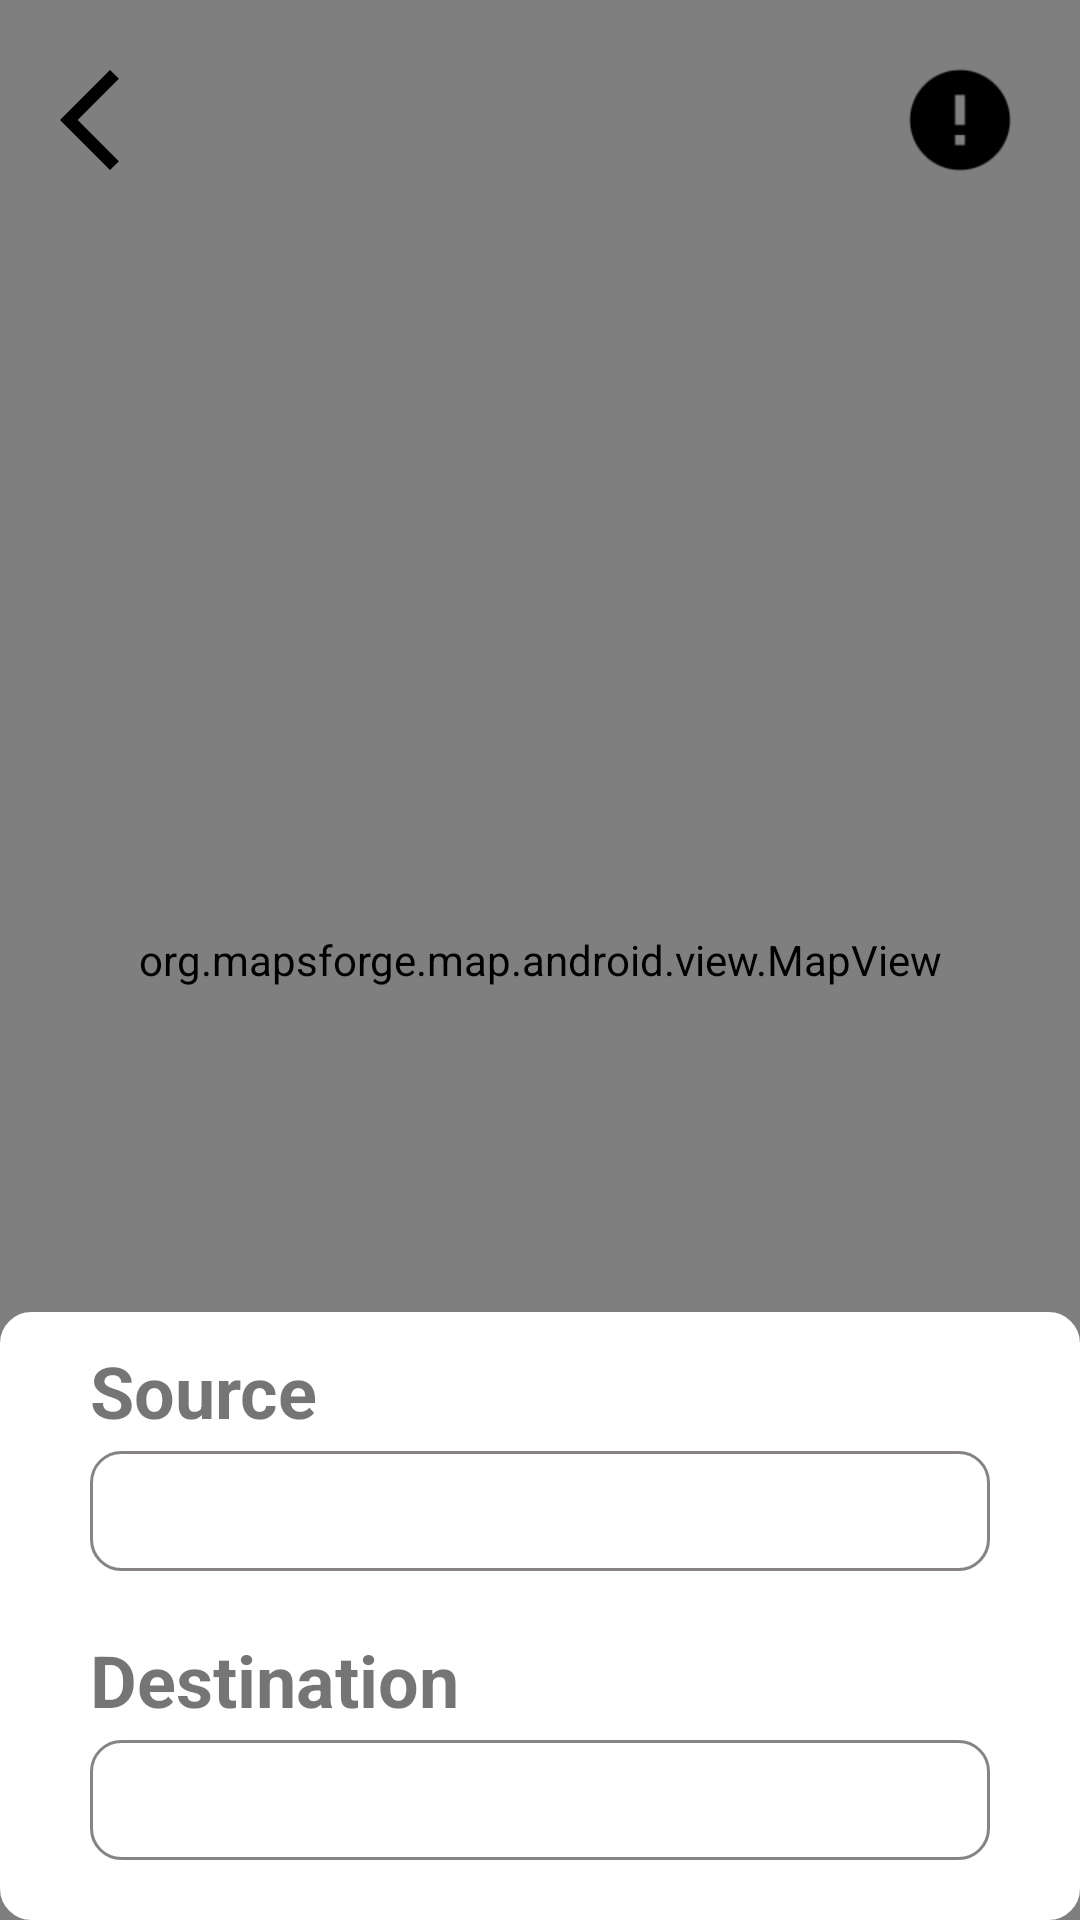

Produce the Android XML layout that renders to this screen, including the resource entries it uses.
<!-- AndroidManifest.xml: application theme Theme.Aman -->
<!-- res/layout/activity_routing.xml -->
<?xml version="1.0" encoding="utf-8"?>
<RelativeLayout xmlns:android="http://schemas.android.com/apk/res/android"
    android:layout_width="match_parent"
    android:layout_height="match_parent"
    android:background="@color/whiteBk">
    <org.mapsforge.map.android.view.MapView
        android:id="@+id/mapView"
        android:layout_width="match_parent"
        android:layout_height="match_parent"
        />
    <ImageView
        android:layout_width="40dp"
        android:layout_height="40dp"
        android:layout_alignParentRight="true"
        android:layout_marginStart="20dp"
        android:layout_marginTop="20dp"
        android:layout_marginEnd="20dp"
        android:layout_marginBottom="20dp"
        android:src="@drawable/info"
        android:onClick="getPosition"
        />
    <ImageView
        android:layout_width="40dp"
        android:layout_height="40dp"
        android:layout_alignParentLeft="true"
        android:layout_marginLeft="10dp"
        android:layout_marginTop="20dp"
        android:src="@drawable/back"
        />
    <LinearLayout
        android:layout_width="match_parent"
        android:layout_height="wrap_content"
        android:orientation="vertical"
        android:layout_alignParentBottom="true"
        android:background="@drawable/edit_txt"
        android:backgroundTint="@color/white">
        <TextView
            android:layout_width="wrap_content"
            android:layout_height="wrap_content"
            android:text="Source"
            android:textSize="24dp"
            android:textStyle="bold"
            android:layout_marginBottom="4dp"
            android:layout_marginLeft="30dp"
            android:layout_marginTop="10dp"
            />
        <EditText
            android:layout_width="match_parent"
            android:layout_height="40dp"
            android:id="@+id/source"
            android:background="@drawable/edit_txt"
            android:layout_marginRight="30dp"
            android:layout_marginBottom="20dp"
            android:layout_marginLeft="30dp"
            />
        <TextView
            android:layout_width="wrap_content"
            android:layout_height="wrap_content"
            android:text="Destination"
            android:textSize="24dp"
            android:textStyle="bold"
            android:layout_marginLeft="30dp"
            android:layout_marginBottom="4dp"
            />
        <EditText
            android:layout_width="match_parent"
            android:layout_height="40dp"
            android:background="@drawable/edit_txt"
            android:layout_marginRight="30dp"
            android:layout_marginLeft="30dp"
            android:layout_marginBottom="20dp"
            android:id="@+id/distination"
            />
    </LinearLayout>
</RelativeLayout>
<!-- resources referenced by this layout -->
<resources>
  <color name="white">#FFFFFFFF</color>
  <color name="whiteBk">#F8F8FA</color>
  <!-- drawable back (drawable) -->
  <vector xmlns:android="http://schemas.android.com/apk/res/android"
      android:width="30dp"
      android:height="30dp"
      android:viewportWidth="24"
      android:viewportHeight="24">
  
    <path
        android:fillColor="#000000"
    android:strokeWidth="0.5"
    android:pathData="M17.77,3.77l-1.77,-1.77l-10,10l10,10l1.77,-1.77l-8.23,-8.23"
    android:strokeLineCap="round"
    android:strokeLineJoin="round"/>
  </vector>
  <!-- drawable edit_txt (drawable) -->
  <?xml version="1.0" encoding="utf-8"?>
  <shape xmlns:android="http://schemas.android.com/apk/res/android"
      android:shape="rectangle">
      <solid android:color="@color/white"/> 
      <stroke
          android:width="1dp"
      android:color="@color/grisBold"
      />
      <corners android:radius="10dp"/> 
  </shape>
  <!-- drawable info: png bitmap (drawable, 1024 bytes) -->
  <style name="Theme.Aman" parent="Theme.AppCompat.Light.NoActionBar">
          
          <item name="colorPrimary">#F21905</item>
          <item name="colorPrimaryVariant">@color/gris</item>
          <item name="colorOnPrimary">@color/white</item>
          
          <item name="colorSecondary">@color/teal_200</item>
          <item name="colorSecondaryVariant">@color/teal_700</item>
          <item name="colorOnSecondary">@color/black</item>
          
          <item name="android:statusBarColor" tools:targetApi="l">?attr/colorPrimaryVariant</item>
          
      </style>
  <color name="grisBold">#888383</color>
  <color name="gris">#E4E3E2</color>
  <color name="teal_200">#FF03DAC5</color>
  <color name="teal_700">#FF018786</color>
  <color name="black">#FF000000</color>
</resources>
